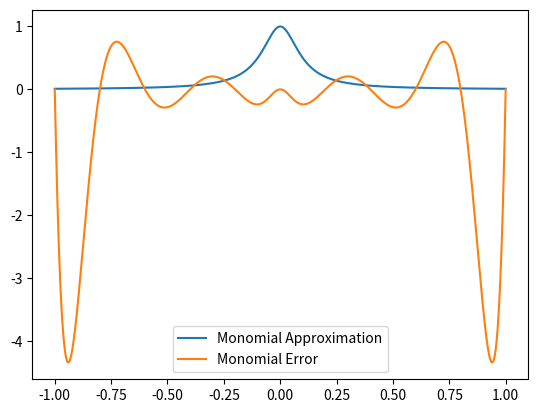
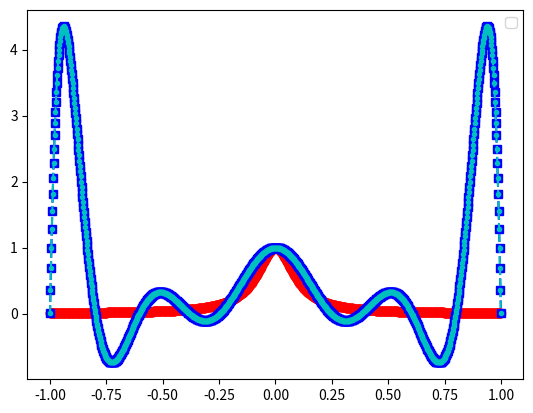
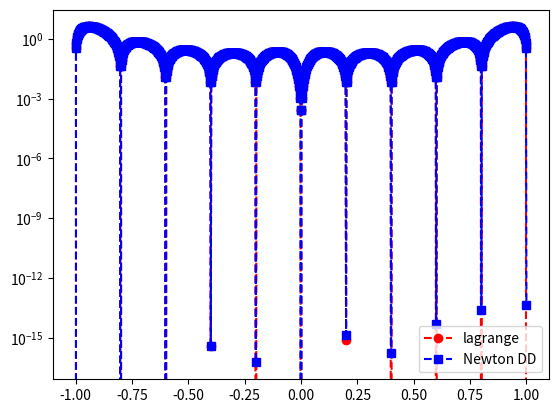

Recreate these plots in Python, in order.
import numpy as np
import numpy.linalg as la
import matplotlib.pyplot as plt

def driver():


    f = lambda x: 1/(1+(10*x)**2)

    N = 10
    ''' interval'''
    a = -1
    b = 1

   
    ''' create equispaced interpolation nodes'''
    xint = np.linspace(a,b,N+1)
    
    ''' create interpolation data'''
    yint = f(xint)
    
    ''' create points for evaluating the Lagrange interpolating polynomial'''
    Neval = 1000
    xeval = np.linspace(a,b,Neval+1)
    yeval_l= np.zeros(Neval+1)
    yeval_dd = np.zeros(Neval+1)
  
    '''Initialize and populate the first columns of the 
     divided difference matrix. We will pass the x vector'''
    y = np.zeros( (N+1, N+1) )
     
    for j in range(N+1):
       y[j][0]  = yint[j]

    y = dividedDiffTable(xint, y, N+1)
    ''' evaluate lagrange poly '''
    for kk in range(Neval+1):
       yeval_l[kk] = eval_lagrange(xeval[kk],xint,yint,N)
       yeval_dd[kk] = evalDDpoly(xeval[kk],xint,y,N)
          

    


    ''' create vector with exact values'''
    fex = f(xeval)


    [a, polynomial_eval] = monomial(f, xint, N, xeval)
    plt.plot(xeval, fex, label = "Monomial Approximation")
    plt.plot(xeval, fex - polynomial_eval, label = "Monomial Error")
    plt.legend()



    

    plt.figure()    
    plt.plot(xeval,fex,'ro-')
    plt.plot(xeval,yeval_l,'bs--') 
    plt.plot(xeval,yeval_dd,'c.--')
    plt.legend()

    plt.figure() 
    err_l = abs(yeval_l-fex)
    err_dd = abs(yeval_dd-fex)
    plt.semilogy(xeval,err_l,'ro--',label='lagrange')
    plt.semilogy(xeval,err_dd,'bs--',label='Newton DD')
    plt.legend()
    plt.show()



    
def monomial(f,x, N, xeval):

    vandermonde = np.zeros([N+1,N+1])
    for i in range(N+1):
        for v in range(N+1):
            vandermonde[i][v] = x[i]**(v)
    invv = la.inv(vandermonde)

    y = f(x) 

    a = invv.dot(y)

    polynomial_eval = []

    for v in xeval:
        num = 0 
        for i in range(N+1):
            num += a[i] * v**i

        polynomial_eval.append(num)

    return(a, polynomial_eval)

    
        


def eval_lagrange(xeval,xint,yint,N):

    lj = np.ones(N+1)
    
    for count in range(N+1):
       for jj in range(N+1):
           if (jj != count):
              lj[count] = lj[count]*(xeval - xint[jj])/(xint[count]-xint[jj])

    yeval = 0.
    
    for jj in range(N+1):
       yeval = yeval + yint[jj]*lj[jj]
  
    return(yeval)
  
    


''' create divided difference matrix'''
def dividedDiffTable(x, y, n):
 
    for i in range(1, n):
        for j in range(n - i):
            y[j][i] = ((y[j][i - 1] - y[j + 1][i - 1]) /
                                     (x[j] - x[i + j]));
    return y;
    
def evalDDpoly(xval, xint,y,N):
    ''' evaluate the polynomial terms'''
    ptmp = np.zeros(N+1)
    
    ptmp[0] = 1.
    for j in range(N):
      ptmp[j+1] = ptmp[j]*(xval-xint[j])
     
    '''evaluate the divided difference polynomial'''
    yeval = 0.
    for j in range(N+1):
       yeval = yeval + y[0][j]*ptmp[j]  

    return yeval

       

driver()        
